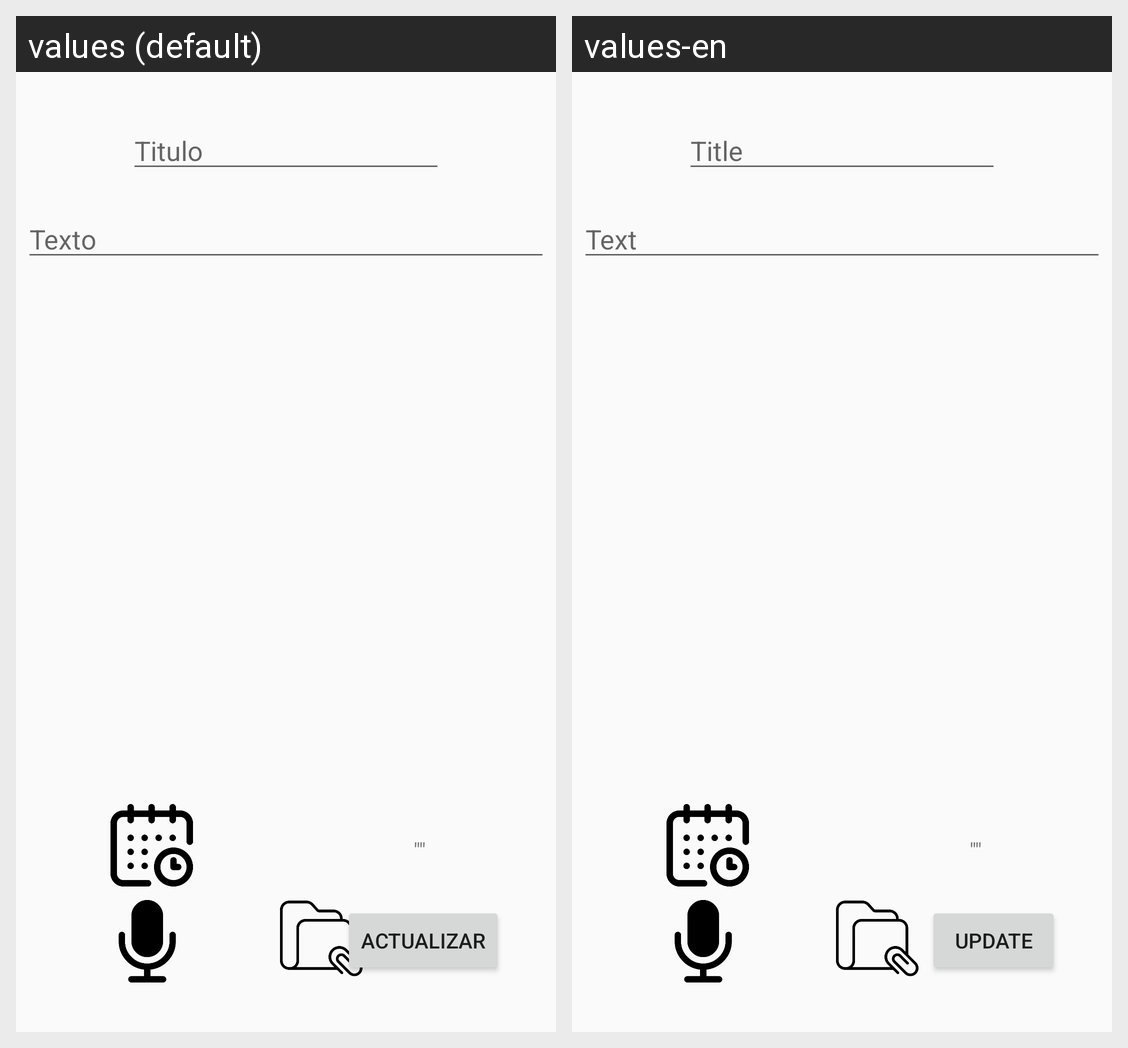

For this localized Android screen grid, give each drawn string resource with its value in every locale shown.
Android screen res/layout/activity_actualizar_tareas.xml rendered under 2 locales, left to right: values (default), values-en. Device: Nexus 5 (rendered at 1080×1920; each locale shown at half size, 540×960, under a caption strip naming it); theme AppTheme.
Strings drawn on this screen, with the default value and each locale's value (text and hints the layout hard-codes, and strings that could not be matched under every locale, appear in the picture but are not listed):

hint_titulo
  values: Titulo
  values-en: Title

hint_texto
  values: Texto
  values-en: Text

actualizar
  values: Actualizar
  values-en: Update
